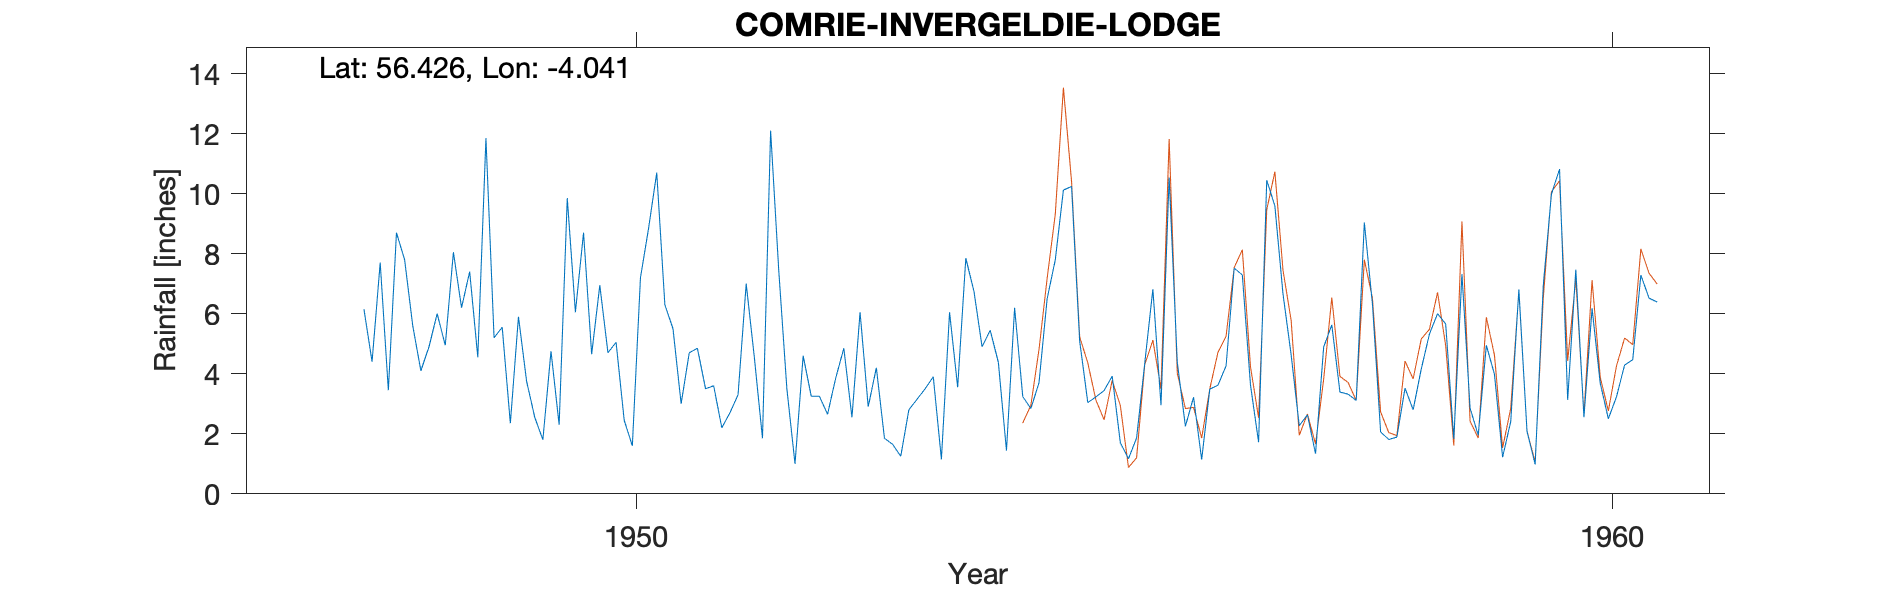

The data file committed next to this chart (first rows):
COMRIE (INVERGELDIE LODGE), , , , , , , , , , , , , , , , , , , , 
Grid ref, NN742278, Long, -4.041, Lat, 56.43, Elevation, 795, ft, , , , , , , , , , , , 
Station no, 5544/7, , , , , , , , , , , , , , , , , , , 
, 1941, 1942, 1943, 1944, 1945, 1946, 1947, 1948, 1949, 1950, 1951, 1952, 1953, 1954, 1955, 1956, 1957, 1958, 1959, 1960
January, , , , , , , , 8.7, 5.2, 4.65, 4.7, 3.5, 1.85, 4.9, 5.09, 4.39, 9.59, 6.31, 2.86, 3.13
February, , , , , , , , 7.8, 5.55, 6.95, 4.85, 1, 1.65, 5.45, 3.04, 2.25, 6.66, 2.06, 1.95, 7.47
March, , , , , , , , 5.6, 2.35, 4.7, 3.5, 4.6, 1.25, 4.38, 3.23, 3.22, 4.63, 1.81, 4.95, 2.55
April, , , , , , , , 4.1, 5.9, 5.05, 3.6, 3.25, 2.8, 1.44, 3.44, 1.14, 2.27, 1.89, 3.98, 6.18
May, , , , , , , , 4.9, 3.75, 2.45, 2.2, 3.25, 3.15, 6.2, 3.92, 3.49, 2.63, 3.52, 1.22, 3.69
June, , , , , , , , 6, 2.55, 1.6, 2.7, 2.65, 3.5, 3.24, 1.7, 3.62, 1.34, 2.8, 2.41, 2.5
July, , , , , , , , 4.95, 1.8, 7.2, 3.3, 3.85, 3.9, 2.84, 1.17, 4.26, 4.89, 4.16, 6.81, 3.23
August, , , , , , , , 8.05, 4.75, 8.85, 7, 4.85, 1.15, 3.7, 1.86, 7.52, 5.63, 5.32, 2.08, 4.29
September, , , , , , , 6.15, 6.2, 2.3, 10.7, 4.55, 2.55, 6.05, 6.5, 4.35, 7.29, 3.39, 6, 0.98, 4.47
October, , , , , , , 4.4, 7.4, 9.85, 6.3, 1.85, 6.05, 3.55, 7.79, 6.82, 3.63, 3.32, 5.66, 6.94, 7.29
November, , , , , , , 7.7, 4.55, 6.05, 5.5, 12.1, 2.9, 7.85, 10.12, 2.95, 1.72, 3.11, 1.83, 9.98, 6.52
December, , , , , , , 3.45, 11.85, 8.7, 3, 7.45, 4.2, 6.75, 10.24, 10.54, 10.45, 9.04, 7.32, 10.82, 6.39
Total, , , , , , , , 80.1, 58.75, 66.95, 57.8, 42.65, 43.45, 66.8, 48.11, 52.98, 56.5, 48.68, 54.98, 57.71
1960 NP Low, , , , , , , , , , , , , , , , , , , , 
Station no, 5544/7, , , , , , , , , , , , , , , , , , , 
Midas, 15321, , , , , , , , , , , , , , , , , , , 
Hyd Stn, 880653, , , , , , , , , , , , , , , , , , , 
